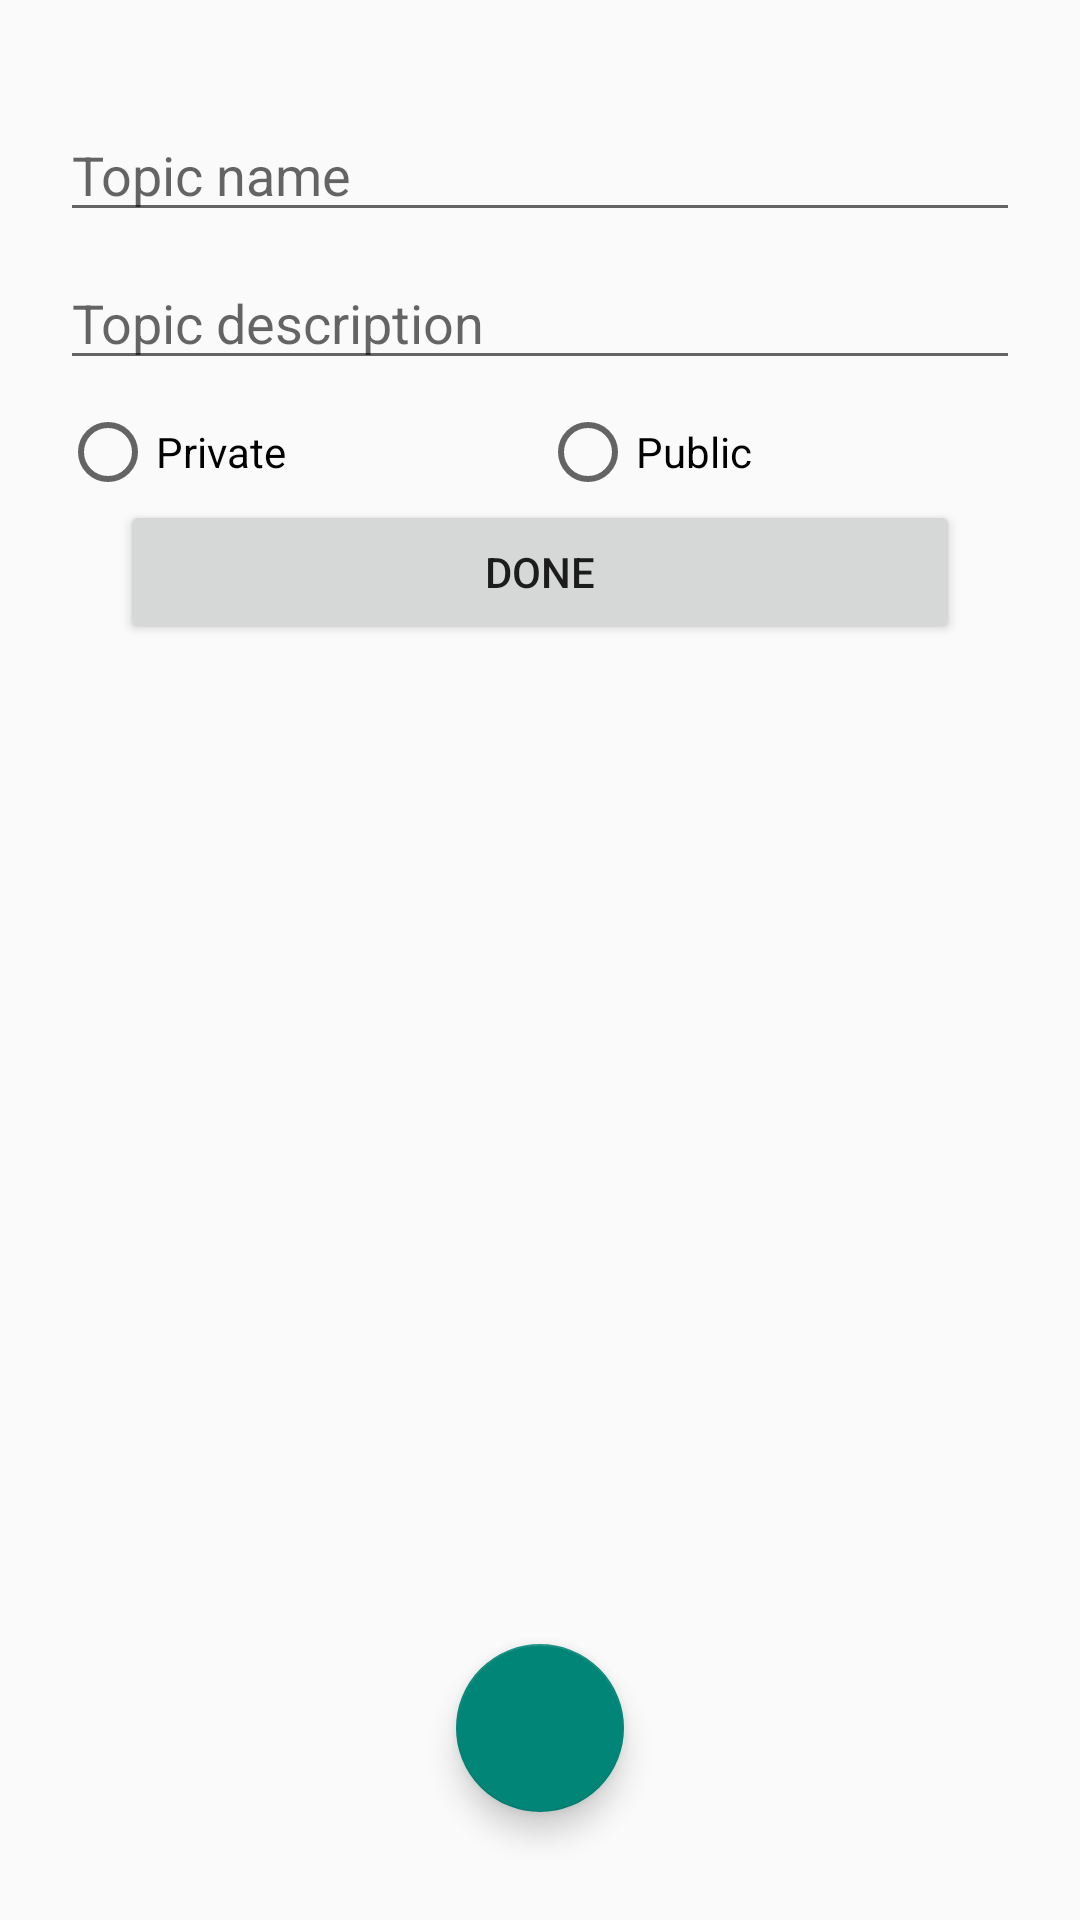

Reconstruct the res/layout file that produces this screen, plus the resources it refers to.
<!-- AndroidManifest.xml: application theme Theme.FinalApplicationShare -->
<!-- res/layout/activity_add_topic.xml -->
<?xml version="1.0" encoding="utf-8"?>
<androidx.coordinatorlayout.widget.CoordinatorLayout  xmlns:android="http://schemas.android.com/apk/res/android"
    xmlns:tools="http://schemas.android.com/tools"
    android:layout_width="match_parent"
    android:layout_height="match_parent"
    android:orientation="vertical"
    android:padding="20dp"
    tools:context=".AddTopicActivity">

    <androidx.core.widget.NestedScrollView
        android:layout_width="match_parent"
        android:layout_height="match_parent">

        <LinearLayout

            android:layout_width="match_parent"
            android:layout_height="wrap_content"
            android:orientation="vertical">

            <EditText
                android:id="@+id/topicName"
                android:layout_width="match_parent"
                android:layout_height="wrap_content"
                android:hint="Topic name"
                android:layout_marginTop="16dp"/>

            <EditText
                android:id="@+id/topicDescription"
                android:layout_width="match_parent"
                android:layout_height="wrap_content"
                android:hint="Topic description"
                android:layout_below="@+id/topicName"
                android:layout_marginTop="8dp"/>

            <RadioGroup
                android:layout_width="match_parent"
                android:layout_height="wrap_content"
                android:orientation="horizontal"
                android:layout_below="@+id/topicDescription"
                android:layout_marginTop="8dp"
                android:id="@+id/chooseVisible">

                <RadioButton
                    android:id="@+id/radio_private"
                    android:layout_width="0dp"
                    android:layout_weight="1"
                    android:layout_height="wrap_content"
                    android:text="Private" />

                <RadioButton
                    android:id="@+id/radio_public"
                    android:layout_width="0dp"
                    android:layout_height="wrap_content"
                    android:layout_weight="1"
                    android:text="Public" />
            </RadioGroup>
            <LinearLayout
                android:layout_width="match_parent"
                android:layout_height="wrap_content"
                android:orientation="vertical"
                android:id="@+id/container"
                >

            </LinearLayout>
            <Button
                android:id="@+id/btnDone"
                android:layout_width="match_parent"
                android:layout_height="wrap_content"
                android:layout_gravity="bottom"
                android:text="Done"
                android:layout_marginBottom="16dp"
                android:layout_marginLeft="20dp"
                android:layout_marginRight="20dp"/>
        </LinearLayout>

    </androidx.core.widget.NestedScrollView>
    <com.google.android.material.floatingactionbutton.FloatingActionButton
        android:id="@+id/btnAddTopic"
        android:layout_width="wrap_content"
        android:layout_height="wrap_content"
        android:layout_gravity="center_horizontal|bottom"
        android:layout_margin="16dp"
        android:src="@drawable/ic_add" />

</androidx.coordinatorlayout.widget.CoordinatorLayout >
<!-- resources referenced by this layout -->
<resources>
  <style name="Theme.FinalApplicationShare" parent="Base.Theme.FinalApplicationShare" />
  <style name="Base.Theme.FinalApplicationShare" parent="Theme.AppCompat.DayNight.DarkActionBar">
          
          
      </style>
</resources>
